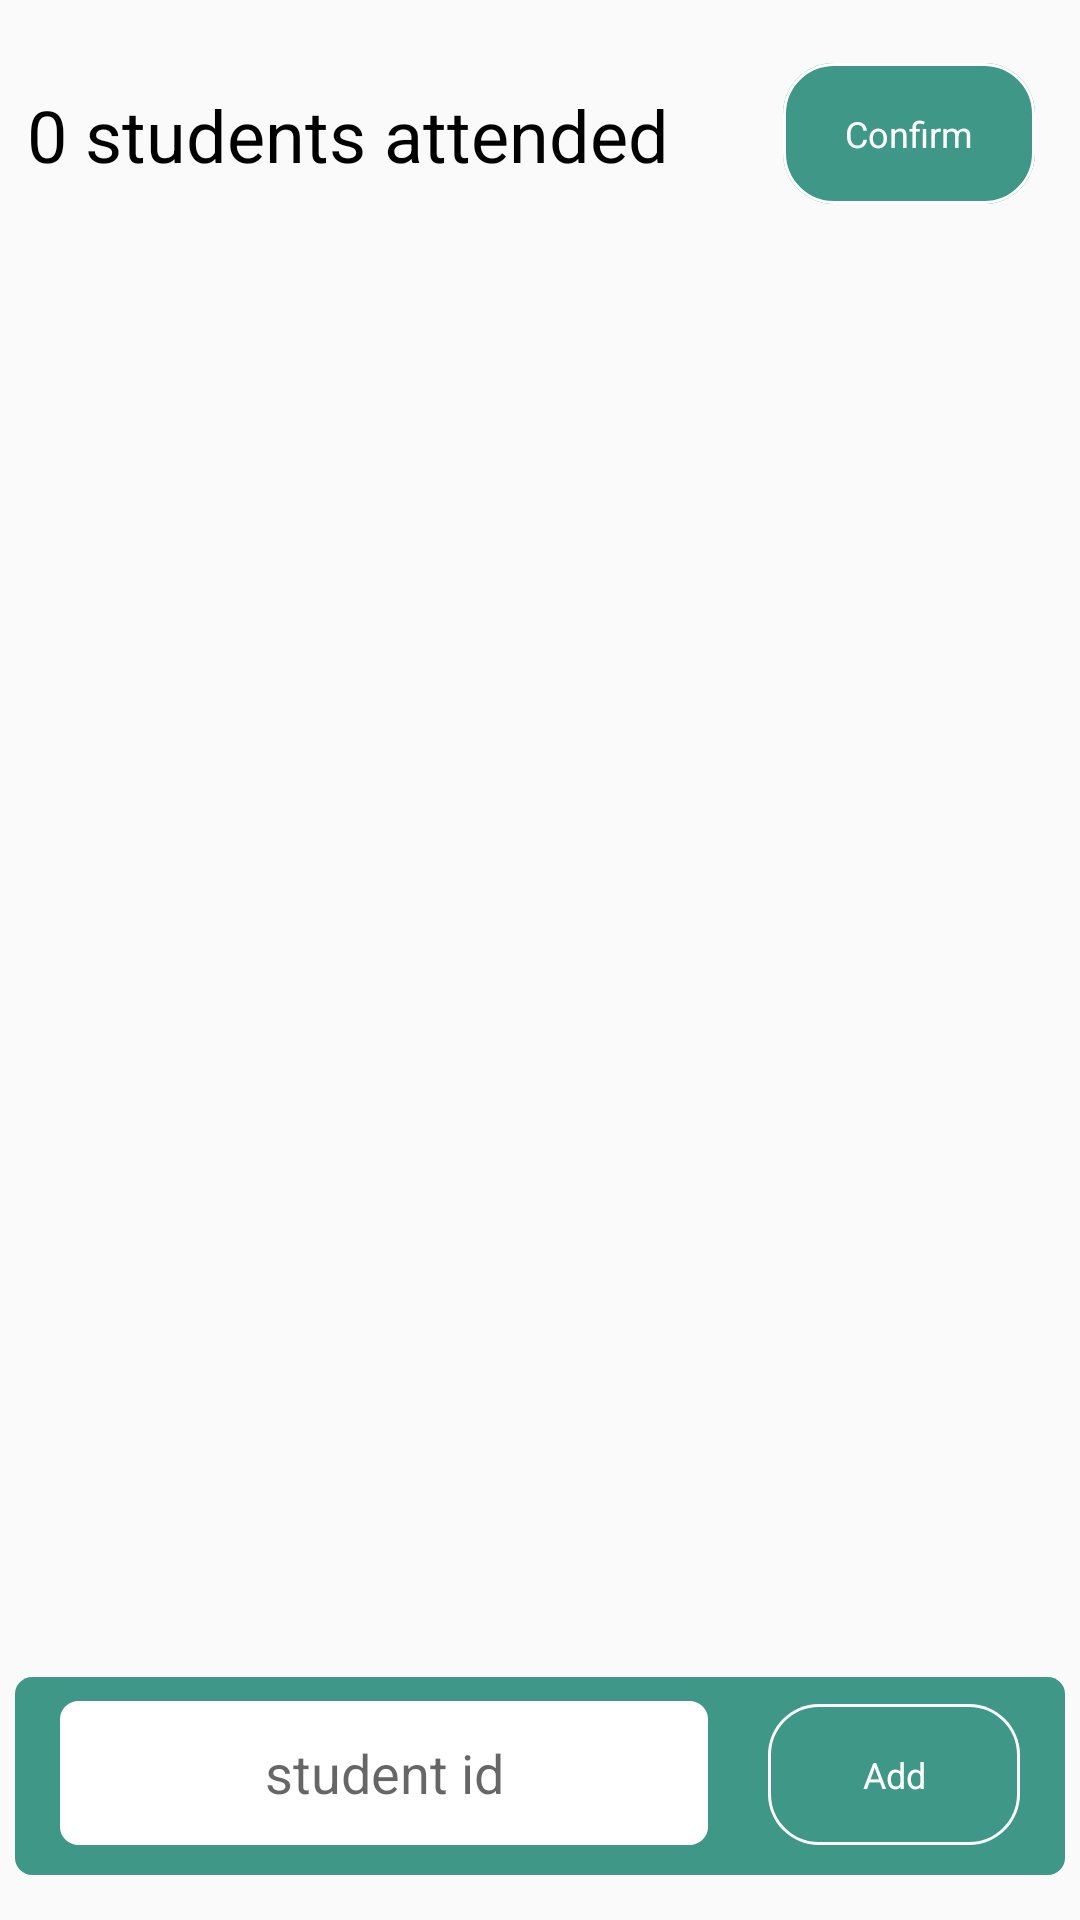

This screen was rendered from an Android layout file. Write that file and the resources it references.
<!-- AndroidManifest.xml: application theme AppTheme -->
<!-- res/layout/activity_ta_attendance.xml -->
<?xml version="1.0" encoding="utf-8"?>
<RelativeLayout
    xmlns:android="http://schemas.android.com/apk/res/android"
    android:id="@+id/home_ta_3"
    android:layout_width="fill_parent"
    android:layout_height="fill_parent"
    android:background="@drawable/home_ta_3">


    
    <Button
        android:id="@+id/buttonConfirm"
        android:layout_width="84dp"
        android:layout_height="47dp"
        android:layout_alignParentRight="true"
        android:layout_marginRight="15dp"
        android:layout_alignParentTop="true"
        android:layout_marginTop="21dp"
        android:background="@drawable/sign_in_but"
        android:text="@string/button_confirm_text"
        android:textAppearance="@style/button_confirm_text"
        android:gravity="center_horizontal|center_vertical"
        />

    
    <TextView
        android:id="@+id/textView_StudentsCount"
        android:layout_width="wrap_content"
        android:layout_height="40dp"
        android:layout_alignParentLeft="true"
        android:layout_marginLeft="9dp"
        android:layout_alignParentTop="true"
        android:layout_marginTop="25dp"
        android:layout_toLeftOf="@+id/buttonConfirm"
        android:layout_marginRight="5dp"
        android:gravity="center_vertical"
        android:text="@string/number_of_s"
        android:textAppearance="@style/number_of_s"
        />

    
    <View
        android:id="@+id/rectangle_5"
        android:layout_width="match_parent"
        android:layout_height="66dp"
        android:layout_alignParentBottom="true"
        android:layout_centerHorizontal="true"
        android:layout_marginBottom="15dp"
        android:layout_marginRight="5dp"
        android:layout_marginLeft="5dp"
        android:background="@drawable/rectangle_5" />

    <Button
        android:id="@+id/buttonAddStudent"
        android:layout_width="84dp"
        android:layout_height="47dp"
        android:layout_alignParentRight="true"
        android:layout_marginRight="20dp"
        android:layout_centerHorizontal="true"
        android:layout_alignParentBottom="true"
        android:layout_marginBottom="25dp"
        android:background="@drawable/sign_in_but"
        android:text="@string/button_add_text"
        android:textAppearance="@style/button_add_text"
        />

    <EditText
        android:id="@+id/et_InputID"
        android:layout_width="206dp"
        android:layout_height="48dp"
        android:layout_alignParentLeft="true"
        android:layout_marginLeft="20dp"
        android:layout_centerHorizontal="true"
        android:layout_alignParentBottom="true"
        android:layout_marginBottom="25dp"
        android:background="@drawable/student_id"
        android:layout_toLeftOf="@+id/buttonAddStudent"
        android:layout_marginRight="20dp"
        android:inputType="number"
        android:elevation="4dp"
        android:hint="student id"
        android:gravity="center_horizontal|center_vertical"
        />


    
    <androidx.recyclerview.widget.RecyclerView
        android:id="@+id/rv_studentsList"
        android:layout_width="match_parent"
        android:layout_height="match_parent"
        android:layout_above="@+id/rectangle_5"
        android:layout_below="@+id/textView_StudentsCount"
        android:layout_alignParentLeft="true"
        android:layout_centerHorizontal="true"
        android:layout_margin="10dp"
        android:layout_marginBottom="206dp" />

</RelativeLayout>
<!-- resources referenced by this layout -->
<resources>
  <!-- drawable rectangle_5 (drawable) -->
  <?xml version="1.0" encoding="utf-8"?>
  <vector
      xmlns:android="http://schemas.android.com/apk/res/android"
      xmlns:aapt="http://schemas.android.com/aapt"
      android:width="362dp"
      android:height="70dp"
      android:viewportWidth="362"
      android:viewportHeight="70"
      >
  
      <group>
  
          <clip-path
              android:pathData="M6 0H356C359.314 0 362 2.68629 362 6V64C362 67.3137 359.314 70 356 70H6C2.68629 70 0 67.3137 0 64V6C0 2.68629 2.68629 0 6 0Z"
              />
  
          <path
              android:pathData="M0 0V70H362V0"
              android:fillColor="#3F9787"
              />
  
      </group>
  
  </vector>
  <!-- drawable sign_in_but (drawable) -->
  <?xml version="1.0" encoding="utf-8"?>
  <vector
      xmlns:android="http://schemas.android.com/apk/res/android"
      xmlns:aapt="http://schemas.android.com/aapt"
      android:width="84dp"
      android:height="47dp"
      android:viewportWidth="84"
      android:viewportHeight="47"
      >
  
      <group>
  
          <clip-path
              android:pathData="M17 0H67C76.3888 0 84 7.61116 84 17V30C84 39.3888 76.3888 47 67 47H17C7.61116 47 0 39.3888 0 30V17C0 7.61116 7.61116 0 17 0Z"
              />
  
          <path
              android:pathData="M0 0V47H84V0"
              android:fillColor="#3F9787"
              />
  
          <path
              android:pathData="M17 0H67C76.3888 0 84 7.61116 84 17V30C84 39.3888 76.3888 47 67 47H17C7.61116 47 0 39.3888 0 30V17C0 7.61116 7.61116 0 17 0Z"
              android:strokeWidth="2"
              android:strokeColor="#FFFFFF"
              />
  
      </group>
  
  </vector>
  <!-- drawable student_id (drawable) -->
  <?xml version="1.0" encoding="utf-8"?>
  <vector
      xmlns:android="http://schemas.android.com/apk/res/android"
      xmlns:aapt="http://schemas.android.com/aapt"
      android:width="206dp"
      android:height="48dp"
      android:viewportWidth="206"
      android:viewportHeight="48"
      >
  
      <group>
  
          <clip-path
              android:pathData="M6 0H200C203.314 0 206 2.68629 206 6V42C206 45.3137 203.314 48 200 48H6C2.68629 48 0 45.3137 0 42V6C0 2.68629 2.68629 0 6 0Z"
              />
  
          <path
              android:pathData="M0 0V48H206V0"
              android:fillColor="#FFFFFF"
              />
  
      </group>
  
  </vector>
  <string name="button_add_text">Add</string>
  <string name="button_confirm_text">Confirm</string>
  <string name="number_of_s">0 students attended </string>
  <style name="button_add_text">
  
          <item name="android:textSize">
              12sp
          </item>
  
          <item name="android:textColor">
              #FFFFFF
          </item>
  
      </style>
  <style name="button_confirm_text">
  
          <item name="android:textSize">
              12sp
          </item>
  
          <item name="android:textColor">
              #FFFFFF
          </item>
  
      </style>
  <style name="number_of_s">
  
          <item name="android:textSize">
              24sp
          </item>
  
          <item name="android:textColor">
              #000000
          </item>
  
      </style>
  <style name="AppTheme" parent="Theme.AppCompat.Light.NoActionBar">
          
          <item name="colorPrimary">@color/colorPrimary</item>
          <item name="colorPrimaryDark">@color/colorPrimaryDark</item>
          <item name="colorAccent">@color/colorAccent</item>
          <item name="android:navigationBarColor">@color/colorPrimary</item>
      </style>
  <color name="colorPrimary">#3F9787</color>
  <color name="colorPrimaryDark">#357a6b</color>
  <color name="colorAccent">#03DAC5</color>
</resources>
